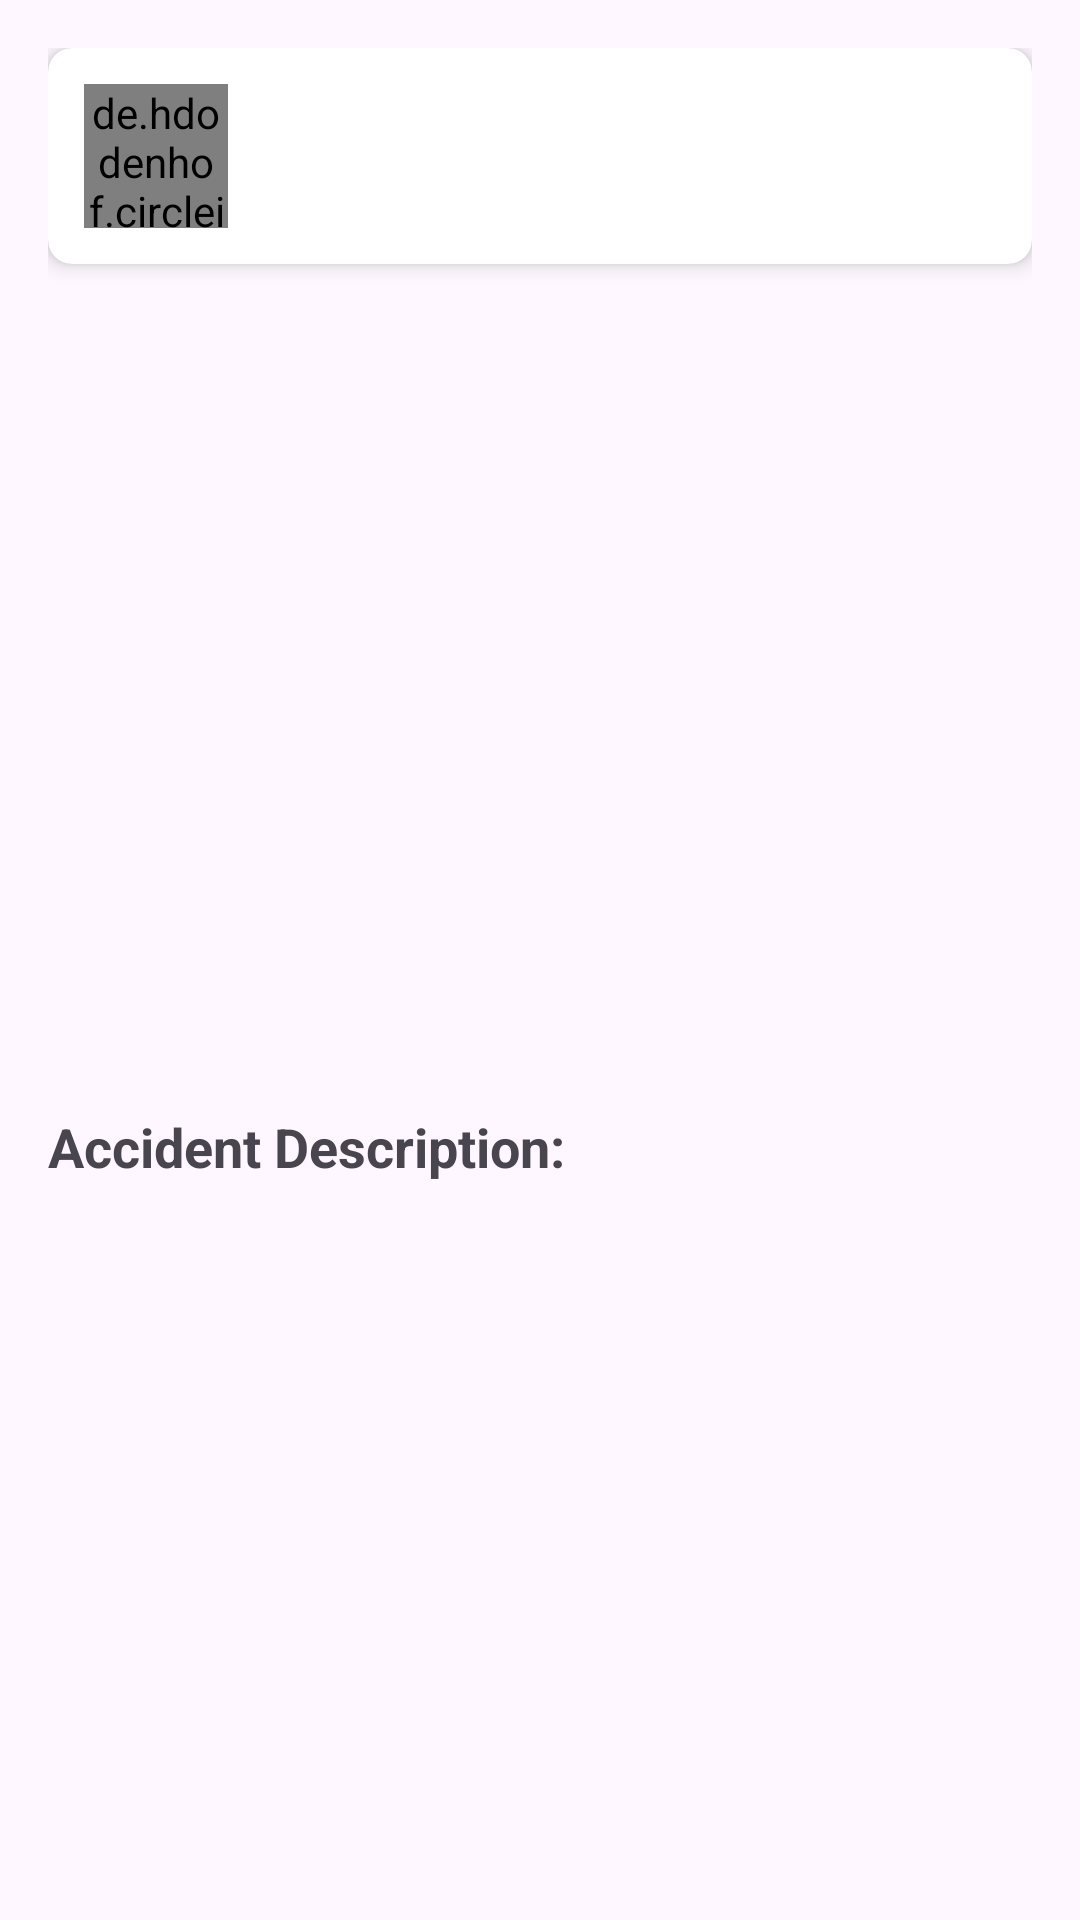

Android layout source for this screen:
<!-- AndroidManifest.xml: application theme Theme.AccidentMapper -->
<!-- res/layout/activity_report_detail.xml -->
<?xml version="1.0" encoding="utf-8"?>
<ScrollView xmlns:android="http://schemas.android.com/apk/res/android"
    xmlns:app="http://schemas.android.com/apk/res-auto"
    xmlns:tools="http://schemas.android.com/tools"
    android:layout_width="match_parent"
    android:layout_height="match_parent"
    tools:context=".ReportDetailActivity">

    <LinearLayout
        android:layout_width="match_parent"
        android:layout_height="wrap_content"
        android:orientation="vertical"
        android:padding="16dp">

        <androidx.cardview.widget.CardView
            android:layout_width="match_parent"
            android:layout_height="wrap_content"
            android:layout_marginBottom="16dp"
            app:cardCornerRadius="8dp"
            app:cardElevation="4dp">

            <LinearLayout
                android:layout_width="match_parent"
                android:layout_height="wrap_content"
                android:orientation="horizontal"
                android:padding="12dp"
                android:gravity="center_vertical">

                <de.hdodenhof.circleimageview.CircleImageView
                    android:id="@+id/iv_detail_profile_image"
                    android:layout_width="48dp"
                    android:layout_height="48dp"
                    android:src="@drawable/ic_user_placeholder"
                    app:civ_border_color="@color/colorPrimary"
                    app:civ_border_width="1dp" />

                <LinearLayout
                    android:layout_width="0dp"
                    android:layout_height="wrap_content"
                    android:layout_weight="1"
                    android:layout_marginStart="12dp"
                    android:orientation="vertical">

                    <TextView
                        android:id="@+id/tv_detail_user_name"
                        android:layout_width="wrap_content"
                        android:layout_height="wrap_content"
                        android:textStyle="bold"
                        android:textSize="16sp"
                        tools:text="Reporter Name" />

                    <TextView
                        android:id="@+id/tv_detail_timestamp"
                        android:layout_width="wrap_content"
                        android:layout_height="wrap_content"
                        android:textSize="12sp"
                        android:textColor="@android:color/darker_gray"
                        tools:text="Time: 2025/12/08 16:00" />
                </LinearLayout>
            </LinearLayout>
        </androidx.cardview.widget.CardView>

        <FrameLayout
            android:layout_width="match_parent"
            android:layout_height="wrap_content"
            android:minHeight="250dp"
            android:layout_marginBottom="16dp">

            <androidx.media3.ui.PlayerView
                android:id="@+id/video_player_view"
                android:layout_width="match_parent"
                android:layout_height="250dp"
                android:visibility="gone"
                app:resize_mode="fit"
                app:use_controller="true" />

            <ImageView
                android:id="@+id/iv_detail_media_image"
                android:layout_width="match_parent"
                android:layout_height="250dp"
                android:scaleType="centerCrop"
                android:visibility="gone"
                android:contentDescription="Accident media" />

            <TextView
                android:id="@+id/tv_no_media_placeholder"
                android:layout_width="match_parent"
                android:layout_height="250dp"
                android:gravity="center"
                android:text="No Media Attached"
                android:textStyle="italic"
                android:background="#f0f0f0"
                android:visibility="gone" />
        </FrameLayout>

        <TextView
            android:layout_width="match_parent"
            android:layout_height="wrap_content"
            android:text="Accident Description:"
            android:textStyle="bold"
            android:textSize="18sp"
            android:layout_marginBottom="8dp"/>

        <TextView
            android:id="@+id/tv_detail_description"
            android:layout_width="match_parent"
            android:layout_height="wrap_content"
            android:textSize="16sp"
            tools:text="A detailed description of the incident provided by the user, including context and location specifics."/>

    </LinearLayout>
</ScrollView>
<!-- resources referenced by this layout -->
<resources>
  <color name="colorPrimary">#00796B</color>
  <!-- drawable ic_user_placeholder: png bitmap (drawable, 23421 bytes) -->
  <style name="Theme.AccidentMapper" parent="Theme.Material3.DayNight.NoActionBar">
          
          <item name="colorPrimary">@color/purple_500</item>
          <item name="colorPrimaryVariant">@color/purple_700</item>
          <item name="colorOnPrimary">@android:color/white</item>
          <item name="colorSecondary">@color/teal_200</item>
      </style>
  <color name="purple_500">#6200EE</color>
  <color name="purple_700">#3700B3</color>
  <color name="teal_200">#03DAC5</color>
</resources>
